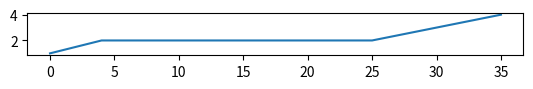

The matplotlib source for this figure:
x = [0, 4, 25, 35]
y = [1, 2, 2, 4]

import matplotlib.pyplot as plt

fig, ax = plt.subplots()
ax.plot(x, y)
ax.set_aspect('equal')
plt.show()
